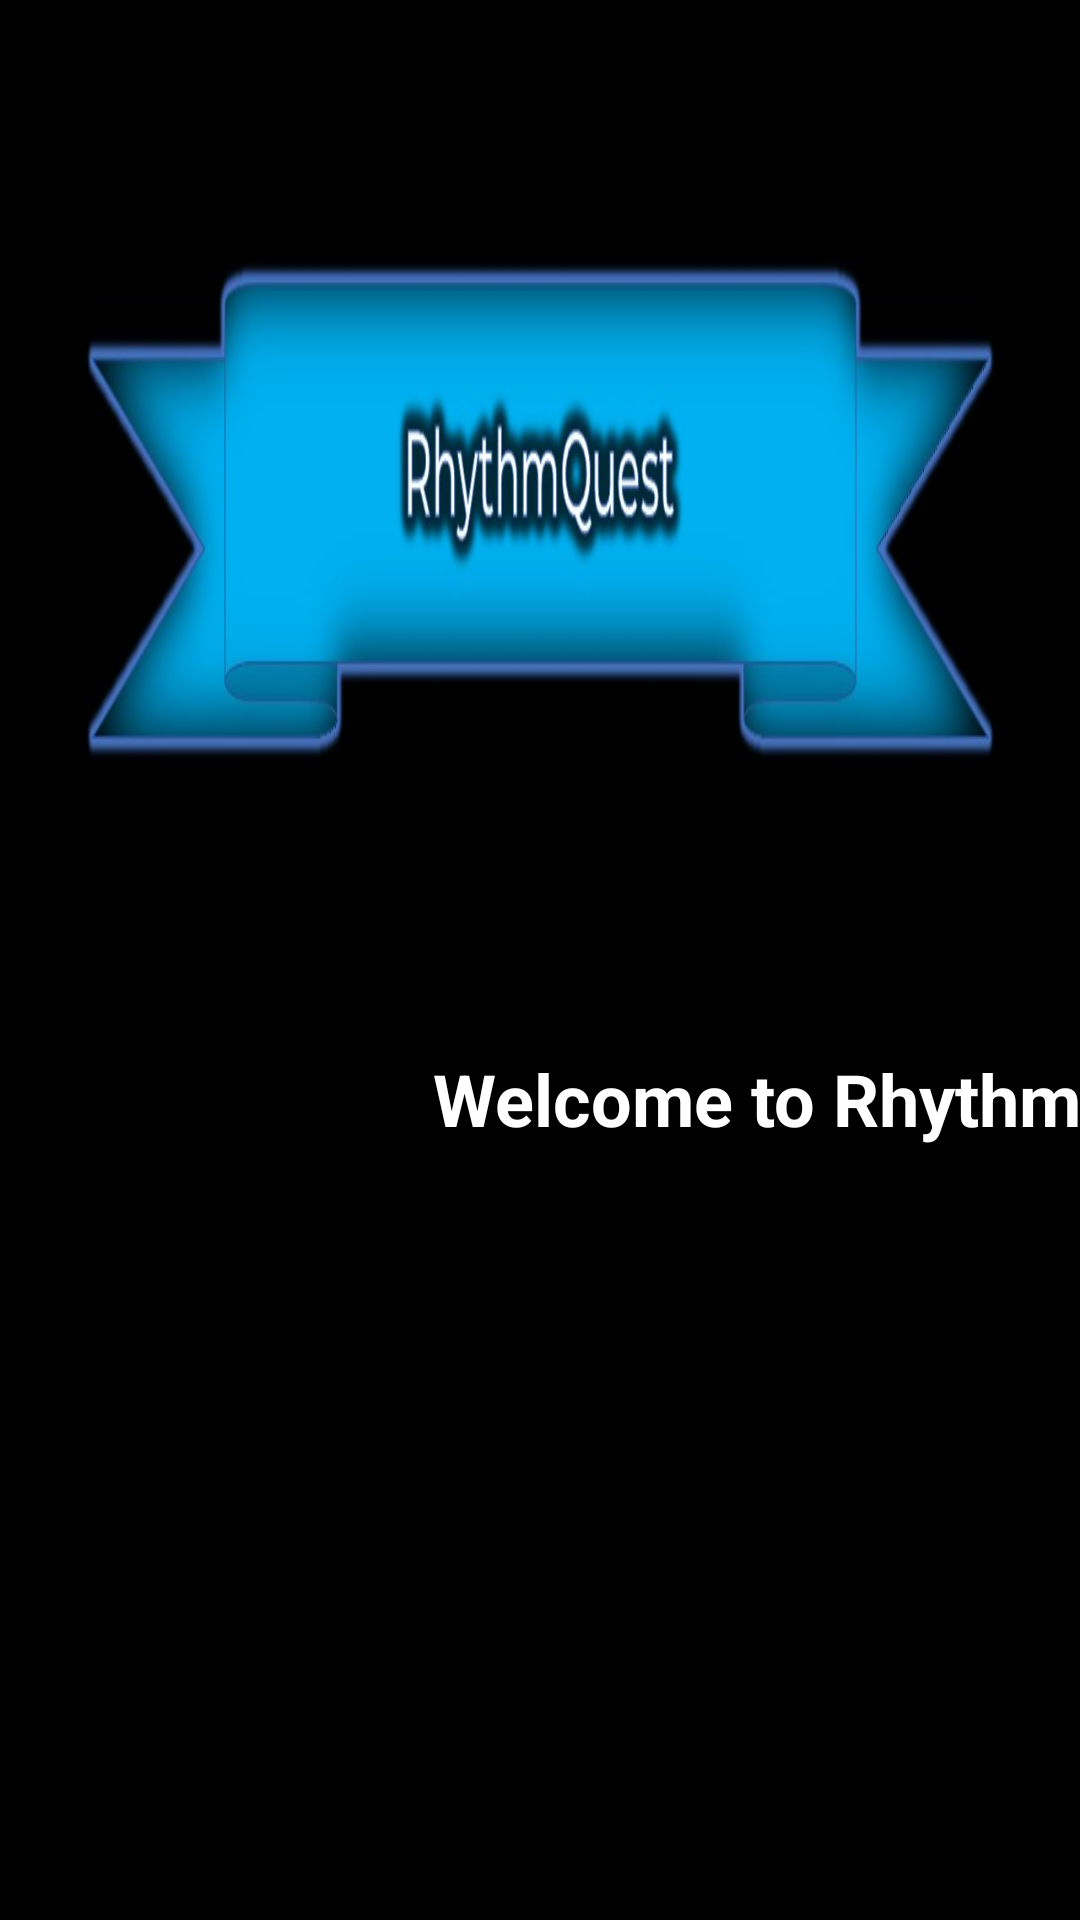

This screen was rendered from an Android layout file. Write that file and the resources it references.
<!-- AndroidManifest.xml: application theme AppFullScreenTheme -->
<!-- res/layout/activity_splash_screen.xml -->
<?xml version="1.0" encoding="utf-8"?>
<android.support.constraint.ConstraintLayout xmlns:android="http://schemas.android.com/apk/res/android"
    xmlns:app="http://schemas.android.com/apk/res-auto"
    xmlns:tools="http://schemas.android.com/tools"
    android:layout_width="match_parent"
    android:layout_height="match_parent"
    android:background="@drawable/landscape_capstone_project"
    tools:context=".SplashScreen">

    <TextView
        android:id="@+id/textView"
        android:layout_width="wrap_content"
        android:layout_height="wrap_content"
        android:layout_marginStart="152dp"
        android:layout_marginLeft="152dp"
        android:layout_marginEnd="8dp"
        android:layout_marginRight="8dp"
        android:gravity="center"
        android:text="@string/welcome_to_rhythmquest"
        android:textAppearance="@style/TextAppearance.AppCompat"
        android:textColor="@android:color/white"
        android:textSize="24sp"
        android:textStyle="bold"
        android:typeface="normal"
        android:visibility="visible"
        app:fontFamily="sans-serif"
        app:layout_constraintBottom_toBottomOf="parent"
        app:layout_constraintEnd_toEndOf="parent"
        app:layout_constraintHorizontal_bias="0.101"
        app:layout_constraintStart_toStartOf="parent"
        app:layout_constraintTop_toTopOf="parent"
        app:layout_constraintVertical_bias="0.576" />

</android.support.constraint.ConstraintLayout>
<!-- resources referenced by this layout -->
<resources>
  <!-- drawable landscape_capstone_project: jpg bitmap (drawable, 41050 bytes) -->
  <string name="welcome_to_rhythmquest">Welcome to RhythmQuest</string>
  <style name="AppFullScreenTheme" parent="Theme.AppCompat.Light.NoActionBar">
          <item name="android:windowNoTitle">true</item>
          <item name="android:windowActionBar">false</item>
          <item name="android:windowFullscreen">true</item>
          <item name="android:windowContentOverlay">@null</item>
          <item name="android:screenOrientation">landscape</item>
      </style>
</resources>
